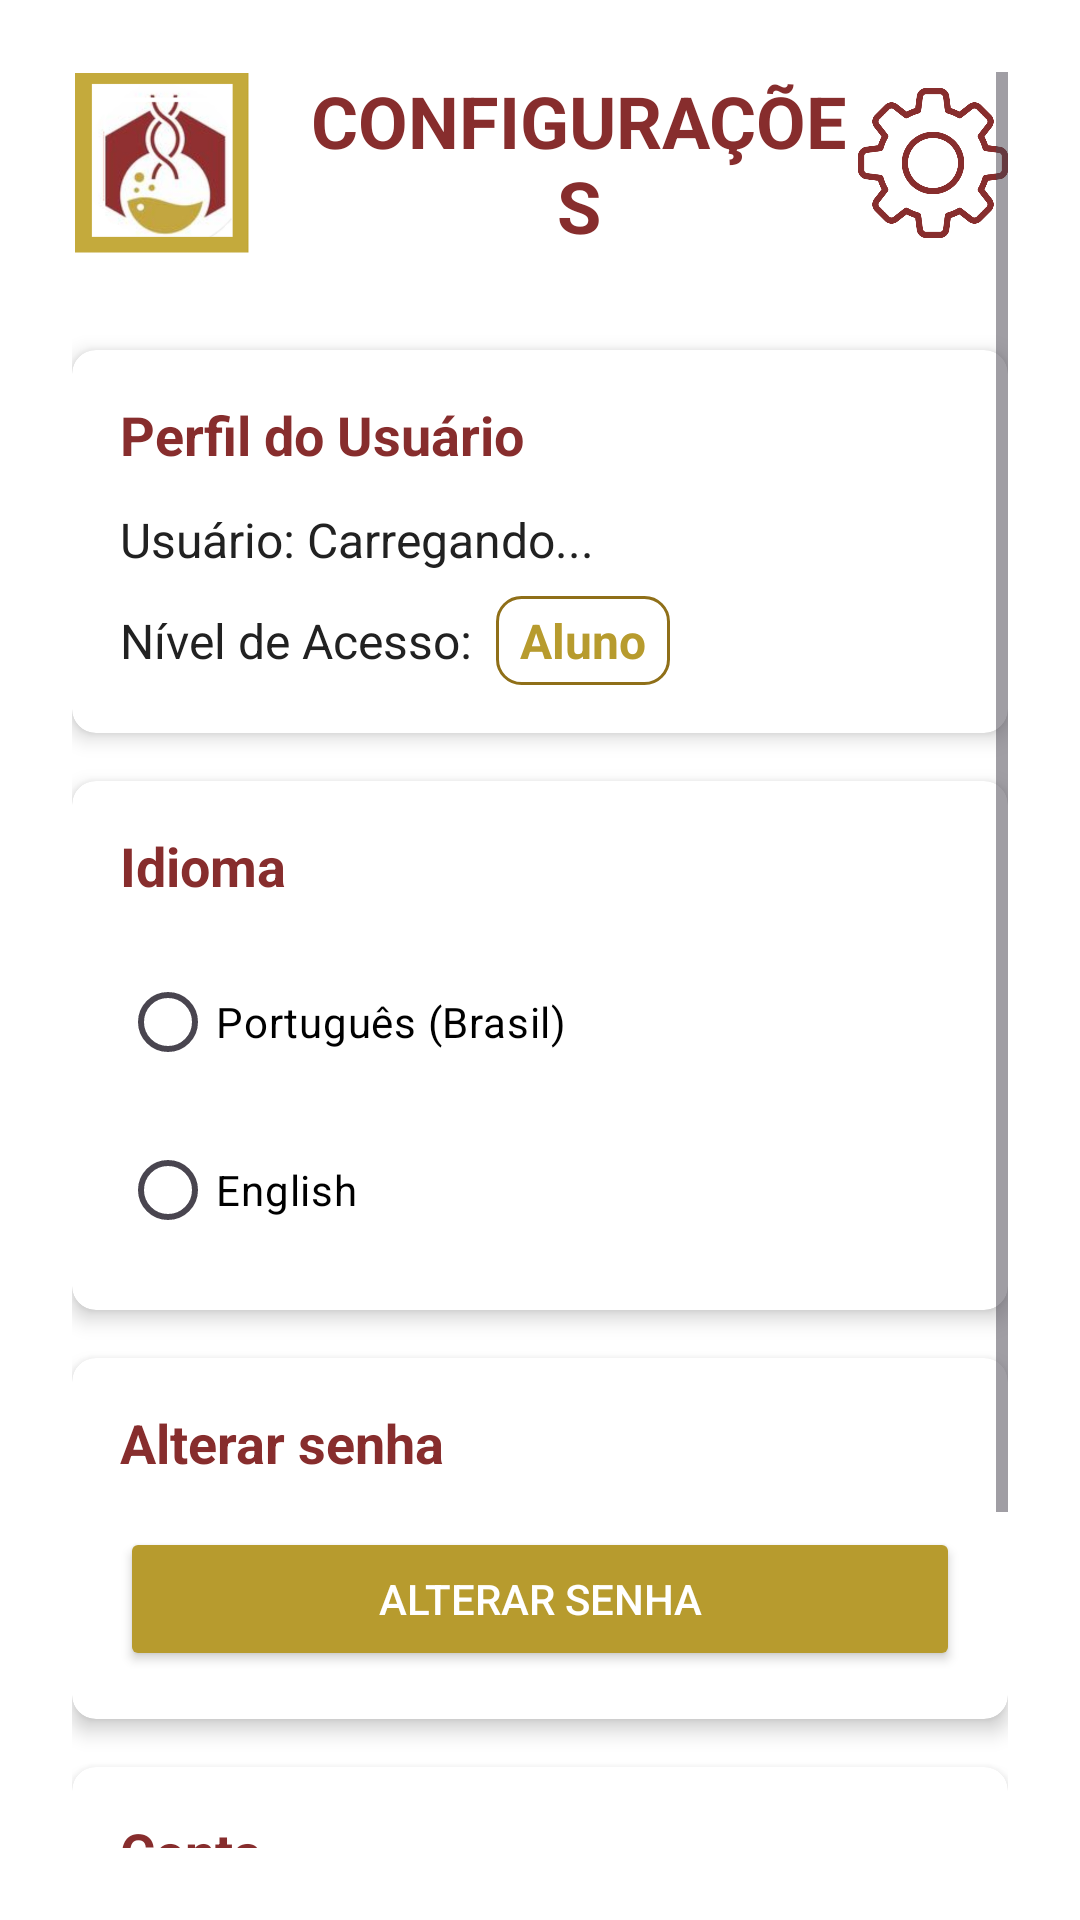

Layout XML and referenced resources for this Android screen:
<!-- AndroidManifest.xml: application theme Theme.LaProBqi -->
<!-- res/layout/activity_settings.xml -->
<?xml version="1.0" encoding="utf-8"?>
<ScrollView xmlns:android="http://schemas.android.com/apk/res/android"
    xmlns:app="http://schemas.android.com/apk/res-auto"
    android:layout_width="match_parent"
    android:layout_height="match_parent"
    android:background="@color/white"
    android:padding="24dp">

    <LinearLayout
        android:layout_width="match_parent"
        android:layout_height="wrap_content"
        android:orientation="vertical">

        
        <LinearLayout
            android:layout_width="match_parent"
            android:layout_height="wrap_content"
            android:orientation="horizontal"
            android:gravity="center_vertical"
            android:layout_marginBottom="32dp">

            <ImageView
                android:id="@+id/miniLogo"
                android:layout_width="60dp"
                android:layout_height="60dp"
                android:src="@drawable/logo" />

            <TextView
                android:layout_width="0dp"
                android:layout_height="wrap_content"
                android:layout_weight="1"
                android:text="@string/config"
                android:textAllCaps="true"
                android:gravity="center"

                android:textSize="24sp"
                android:textStyle="bold"
                android:textColor="@color/red_brown"
                android:layout_marginStart="16dp" />

            <ImageView
                android:id="@+id/configLogo"
                android:layout_width="50dp"
                android:layout_height="50dp"
                android:src="@drawable/config"
                android:onClick="clickSettings" />
        </LinearLayout>

        
        <androidx.cardview.widget.CardView
            android:layout_width="match_parent"
            android:layout_height="wrap_content"
            android:layout_marginBottom="16dp"
            app:cardCornerRadius="8dp"
            app:cardElevation="4dp"
            app:cardBackgroundColor="@color/white">

            <LinearLayout
                android:layout_width="match_parent"
                android:layout_height="wrap_content"
                android:orientation="vertical"
                android:padding="16dp">

                <TextView
                    android:layout_width="match_parent"
                    android:layout_height="wrap_content"
                    android:text="@string/user_profile"
                    android:textSize="18sp"
                    android:textStyle="bold"
                    android:textColor="@color/red_brown"
                    android:layout_marginBottom="12dp" />

                <TextView
                    android:id="@+id/textUserName"
                    android:layout_width="match_parent"
                    android:layout_height="wrap_content"
                    android:text="Usuário: Carregando..."
                    android:textSize="16sp"
                    android:textColor="@color/text_primary"
                    android:layout_marginBottom="8dp" />

                <LinearLayout
                    android:layout_width="match_parent"
                    android:layout_height="wrap_content"
                    android:orientation="horizontal"
                    android:gravity="center_vertical">

                    <TextView
                        android:layout_width="wrap_content"
                        android:layout_height="wrap_content"
                        android:text="@string/access_level"
                        android:textSize="16sp"
                        android:textColor="@color/text_primary" />

                    <TextView
                        android:id="@+id/textUserLevel"
                        android:layout_width="wrap_content"
                        android:layout_height="wrap_content"
                        android:text="Aluno"
                        android:textSize="16sp"
                        android:textStyle="bold"
                        android:textColor="@color/moustard_gold"
                        android:paddingStart="8dp"
                        android:paddingEnd="8dp"
                        android:paddingTop="4dp"
                        android:paddingBottom="4dp"
                        android:layout_marginStart="8dp"
                        android:background="@drawable/edit_text_background" />

                </LinearLayout>

            </LinearLayout>

        </androidx.cardview.widget.CardView>

        
        <androidx.cardview.widget.CardView
            android:layout_width="match_parent"
            android:layout_height="wrap_content"
            android:layout_marginBottom="16dp"
            app:cardCornerRadius="8dp"
            app:cardElevation="4dp"
            app:cardBackgroundColor="@color/white">

            <LinearLayout
                android:layout_width="match_parent"
                android:layout_height="wrap_content"
                android:orientation="vertical"
                android:padding="16dp">

                <TextView
                    android:layout_width="match_parent"
                    android:layout_height="wrap_content"
                    android:text="@string/language"
                    android:textSize="18sp"
                    android:textStyle="bold"
                    android:textColor="@color/red_brown"
                    android:layout_marginBottom="16dp" />

                <RadioGroup
                    android:id="@+id/radioGroupLanguage"
                    android:layout_width="match_parent"
                    android:layout_height="wrap_content"
                    android:orientation="vertical">

                    <RadioButton
                        android:id="@+id/radioPortuguese"
                        android:layout_width="match_parent"
                        android:layout_height="wrap_content"
                        android:text="@string/portuguese"
                        android:textColor="@color/black"
                        android:layout_marginBottom="8dp" />

                    <RadioButton
                        android:id="@+id/radioEnglish"
                        android:layout_width="match_parent"
                        android:layout_height="wrap_content"
                        android:text="@string/english"
                        android:textColor="@color/black" />

                </RadioGroup>

            </LinearLayout>

        </androidx.cardview.widget.CardView>

        
        <androidx.cardview.widget.CardView
            android:layout_width="match_parent"
            android:layout_height="wrap_content"
            android:layout_marginBottom="16dp"
            app:cardCornerRadius="8dp"
            app:cardElevation="4dp"
            app:cardBackgroundColor="@color/white">

            <LinearLayout
                android:layout_width="match_parent"
                android:layout_height="wrap_content"
                android:orientation="vertical"
                android:padding="16dp">

                <TextView
                    android:layout_width="match_parent"
                    android:layout_height="wrap_content"
                    android:text="@string/change_password"
                    android:textSize="18sp"
                    android:textStyle="bold"
                    android:textColor="@color/red_brown"
                    android:layout_marginBottom="16dp" />

                <Button
                    android:id="@+id/btnChangePassword"
                    android:layout_width="match_parent"
                    android:layout_height="wrap_content"
                    android:text="@string/change_password"
                    android:backgroundTint="@color/moustard_gold"
                    android:textColor="@color/white"
                    android:onClick="clickChangePassword" />

            </LinearLayout>

        </androidx.cardview.widget.CardView>

        
        <androidx.cardview.widget.CardView
            android:layout_width="match_parent"
            android:layout_height="wrap_content"
            android:layout_marginBottom="16dp"
            app:cardCornerRadius="8dp"
            app:cardElevation="4dp"
            app:cardBackgroundColor="@color/white">

            <LinearLayout
                android:layout_width="match_parent"
                android:layout_height="wrap_content"
                android:orientation="vertical"
                android:padding="16dp">

                <TextView
                    android:layout_width="match_parent"
                    android:layout_height="wrap_content"
                    android:text="Conta"
                    android:textSize="18sp"
                    android:textStyle="bold"
                    android:textColor="@color/red_brown"
                    android:layout_marginBottom="16dp" />

                <Button
                    android:id="@+id/btnLogout"
                    android:layout_width="match_parent"
                    android:layout_height="wrap_content"
                    android:text="Encerrar Sessão"
                    android:backgroundTint="@color/red_brown"
                    android:textColor="@color/white"
                    android:onClick="clickLogout" />

            </LinearLayout>

        </androidx.cardview.widget.CardView>

        
        <Button
            android:id="@+id/btnSaveSettings"
            android:layout_width="match_parent"
            android:layout_height="wrap_content"
            android:text="@string/save_settings"
            android:backgroundTint="@color/red_brown"
            android:textColor="@color/white"
            android:textSize="16sp"
            android:textStyle="bold"
            android:layout_marginTop="16dp"
            android:onClick="clickSaveSettings" />

    </LinearLayout>

</ScrollView>
<!-- resources referenced by this layout -->
<resources>
  <color name="black">#FF000000</color>
  <color name="moustard_gold">#B79B2E</color>
  <color name="red_brown">#872D2D</color>
  <color name="text_primary">#212121</color>
  <color name="white">#FFFFFFFF</color>
  <!-- drawable config: png bitmap (drawable, 32527 bytes) -->
  <!-- drawable edit_text_background (drawable) -->
  <?xml version="1.0" encoding="utf-8"?>
  <shape xmlns:android="http://schemas.android.com/apk/res/android"
      android:shape="rectangle">
      
      <solid android:color="@color/white" />
      
      <stroke
          android:width="1dp"
          android:color="@color/moustard_gold_dark" />
      
      <corners android:radius="8dp" />
      
  </shape>
  <!-- drawable logo: png bitmap (drawable, 76046 bytes) -->
  <string name="access_level">Nível de Acesso:</string>
  <string name="change_password">Alterar senha</string>
  <string name="config">Configurações</string>
  <string name="english">English</string>
  <string name="language">Idioma</string>
  <string name="portuguese">Português (Brasil)</string>
  <string name="save_settings">Salvar Configurações</string>
  <string name="user_profile">Perfil do Usuário</string>
  <style name="Theme.LaProBqi" parent="Base.Theme.LaProBqi" />
  <color name="moustard_gold_dark">#8F6F18</color>
  <style name="Base.Theme.LaProBqi" parent="Theme.Material3.DayNight.NoActionBar">
          
          
          <item name="android:statusBarColor">@android:color/transparent</item>
          <item name="android:windowLightStatusBar">false</item>
      </style>
</resources>
